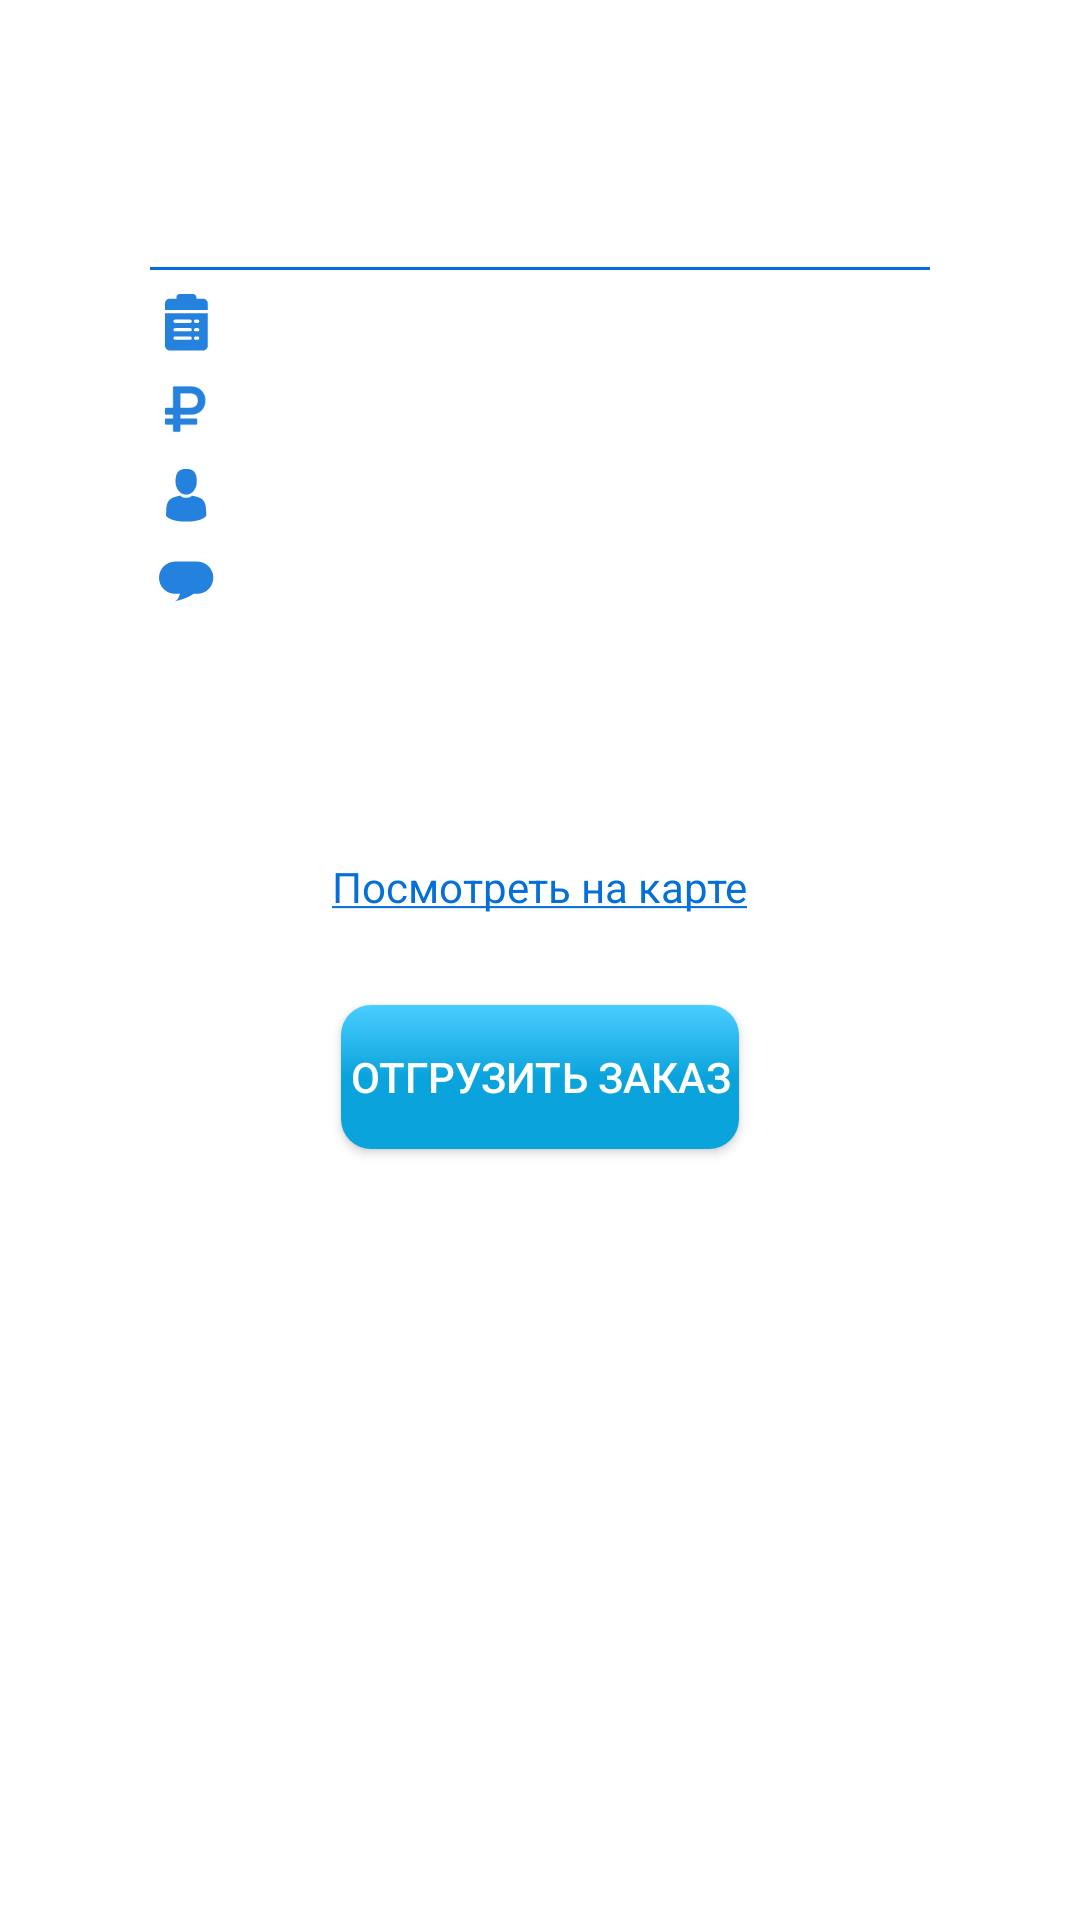

Android layout source for this screen:
<!-- AndroidManifest.xml: application theme AppTheme -->
<!-- res/layout/about_order.xml -->
<?xml version="1.0" encoding="utf-8"?>
<FrameLayout xmlns:android="http://schemas.android.com/apk/res/android"
    xmlns:app="http://schemas.android.com/apk/res-auto"
    xmlns:tools="http://schemas.android.com/tools"
    android:layout_width="match_parent"
    android:layout_height="match_parent"
    android:background="@color/white"
    tools:context=".ui.activities.AboutOrder">

    <ScrollView
        android:layout_width="match_parent"
        android:layout_height="match_parent">

        <LinearLayout
            android:layout_marginLeft="50dp"
            android:layout_marginRight="50dp"
            android:layout_width="match_parent"
            android:layout_height="wrap_content"
            android:orientation="vertical" >

            <TextView
                android:id="@+id/textView7"
                android:layout_marginTop="60dp"
                android:textColor="@color/linesAndText"
                android:textSize="14sp"
                android:gravity="center"
                android:layout_marginBottom="10dp"
                android:layout_width="match_parent"
                android:layout_height="wrap_content" />

            <TextView
                android:id="@+id/textView8"
                android:layout_width="match_parent"
                android:layout_height="1dp"
                android:background="@color/linesAndText" />

            <LinearLayout
                android:layout_width="match_parent"
                android:layout_height="match_parent"
                android:layout_marginTop="5dp"
                android:orientation="horizontal">

                <ImageView
                    android:id="@+id/imageView3"
                    android:layout_width="wrap_content"
                    android:layout_height="wrap_content"
                    app:srcCompat="@drawable/ic_order" />

                <TextView
                    style="@style/wayListsText"
                    android:layout_gravity="center_vertical"
                    android:id="@+id/textView9"
                    android:layout_width="match_parent"
                    android:layout_height="wrap_content" />
            </LinearLayout>

            <LinearLayout
                android:layout_width="match_parent"
                android:layout_height="match_parent"
                android:layout_marginTop="5dp"
                android:orientation="horizontal">

                <ImageView
                    android:id="@+id/imageView4"
                    android:layout_width="wrap_content"
                    android:layout_height="wrap_content"
                    app:srcCompat="@drawable/ic_price" />

                <TextView
                    style="@style/wayListsText"
                    android:layout_gravity="center_vertical"
                    android:id="@+id/textView10"
                    android:layout_width="match_parent"
                    android:layout_height="wrap_content" />

            </LinearLayout>

            <LinearLayout
                android:layout_width="match_parent"
                android:layout_height="match_parent"
                android:layout_marginTop="5dp"
                android:orientation="horizontal">

                <ImageView
                    android:id="@+id/imageView5"
                    android:layout_width="wrap_content"
                    android:layout_height="wrap_content"
                    app:srcCompat="@drawable/ic_client" />

                <TextView
                    android:id="@+id/textView11"
                    style="@style/wayListsText"
                    android:layout_gravity="center_vertical"
                    android:layout_width="match_parent"
                    android:layout_height="wrap_content" />
            </LinearLayout>

            <LinearLayout
                android:layout_width="match_parent"
                android:layout_height="match_parent"
                android:layout_marginTop="5dp"
                android:orientation="horizontal">

                <ImageView
                    android:id="@+id/imageView6"
                    android:layout_width="wrap_content"
                    android:layout_height="wrap_content"
                    app:srcCompat="@drawable/ic_comment" />

                <TextView
                    style="@style/wayListsText"
                    android:layout_gravity="center_vertical"
                    android:id="@+id/textView12"
                    android:layout_width="match_parent"
                    android:layout_height="wrap_content"/>
            </LinearLayout>

                <TextView
                    android:id="@+id/textView13"
                    android:layout_marginTop="80dp"
                    android:layout_gravity="center_horizontal"
                    android:layout_width="wrap_content"
                    android:layout_height="wrap_content"
                    android:text="@string/lookAtMap"
                    android:textColor="@color/look_at_map"
                    android:textSize="14sp" />

            <Button
                android:id="@+id/button2"
                android:layout_marginTop="30dp"
                android:layout_marginBottom="10dp"
                android:layout_gravity="center_horizontal"
                android:background="@drawable/gradient_button"
                android:layout_width="wrap_content"
                android:layout_height="wrap_content"
                android:textColor="@color/white"
                android:textSize="14sp"
                android:text="@string/confirmOrder" />

        </LinearLayout>
    </ScrollView>
</FrameLayout>
<!-- resources referenced by this layout -->
<resources>
  <color name="linesAndText">#046FD9</color>
  <color name="white">#ffffff</color>
  <!-- drawable gradient_button (drawable) -->
  <?xml version="1.0" encoding="utf-8"?>
  <selector xmlns:android="http://schemas.android.com/apk/res/android">
      <item android:drawable="@drawable/gradient_btn_pressed" android:state_pressed="true" />
      <item android:drawable="@drawable/gradient" android:state_focused="true" />
      <item android:drawable="@drawable/gradient" />
  </selector>
  <!-- drawable ic_client: png bitmap (drawable-hdpi, 524 bytes) -->
  <!-- drawable ic_comment: png bitmap (drawable-hdpi, 480 bytes) -->
  <!-- drawable ic_order: png bitmap (drawable-hdpi, 592 bytes) -->
  <!-- drawable ic_price: png bitmap (drawable-sw600dp-hdpi, 880 bytes) -->
  <string name="confirmOrder">Отгрузить Заказ</string>
  <string name="lookAtMap"><u>Посмотреть на карте</u></string>
  <style name="wayListsText">
          <item name="android:textColor">@color/black</item>
          <item name="android:textSize">14sp</item>
          <item name="android:layout_marginLeft">5dp</item>
      </style>
  <style name="AppTheme" parent="Theme.AppCompat.Light.DarkActionBar">
          
          <item name="colorPrimary">@color/colorPrimary</item>
          <item name="colorPrimaryDark">@color/colorPrimaryDark</item>
          <item name="colorAccent">@color/colorAccent</item>
          <item name="android:textColorSecondary">@color/colorPrimary</item>
      </style>
  <!-- drawable gradient_btn_pressed (drawable) -->
  <?xml version="1.0" encoding="UTF-8"?>
  <shape xmlns:android="http://schemas.android.com/apk/res/android" android:shape="rectangle" >
      <solid android:color="@color/loginPressed"/>
  
      <corners
          android:radius="10dp"/>
  
      <padding android:top="3dp"
          android:right="3dp"
          android:left="3dp"
          android:bottom="3dp"/>
  
  </shape>
  <!-- drawable gradient (drawable) -->
  <?xml version="1.0" encoding="UTF-8"?>
  <shape xmlns:android="http://schemas.android.com/apk/res/android" android:shape="rectangle" >
  
      <gradient
          android:angle="90"
          android:centerColor="#0BA3DC"
          android:endColor="#4ACEFF"
          android:startColor="#0BA3DC"
          android:type="linear" />
  
      <corners
          android:radius="10dp"/>
  
      <padding android:top="3dp"
          android:right="3dp"
          android:left="3dp"
          android:bottom="3dp"/>
  
  </shape>
  <color name="black">#000000</color>
  <color name="colorPrimary">#4aceff</color>
  <color name="colorPrimaryDark">#4aceff</color>
  <color name="colorAccent">#4aceff</color>
  <color name="loginPressed">#9CD8FF</color>
</resources>
